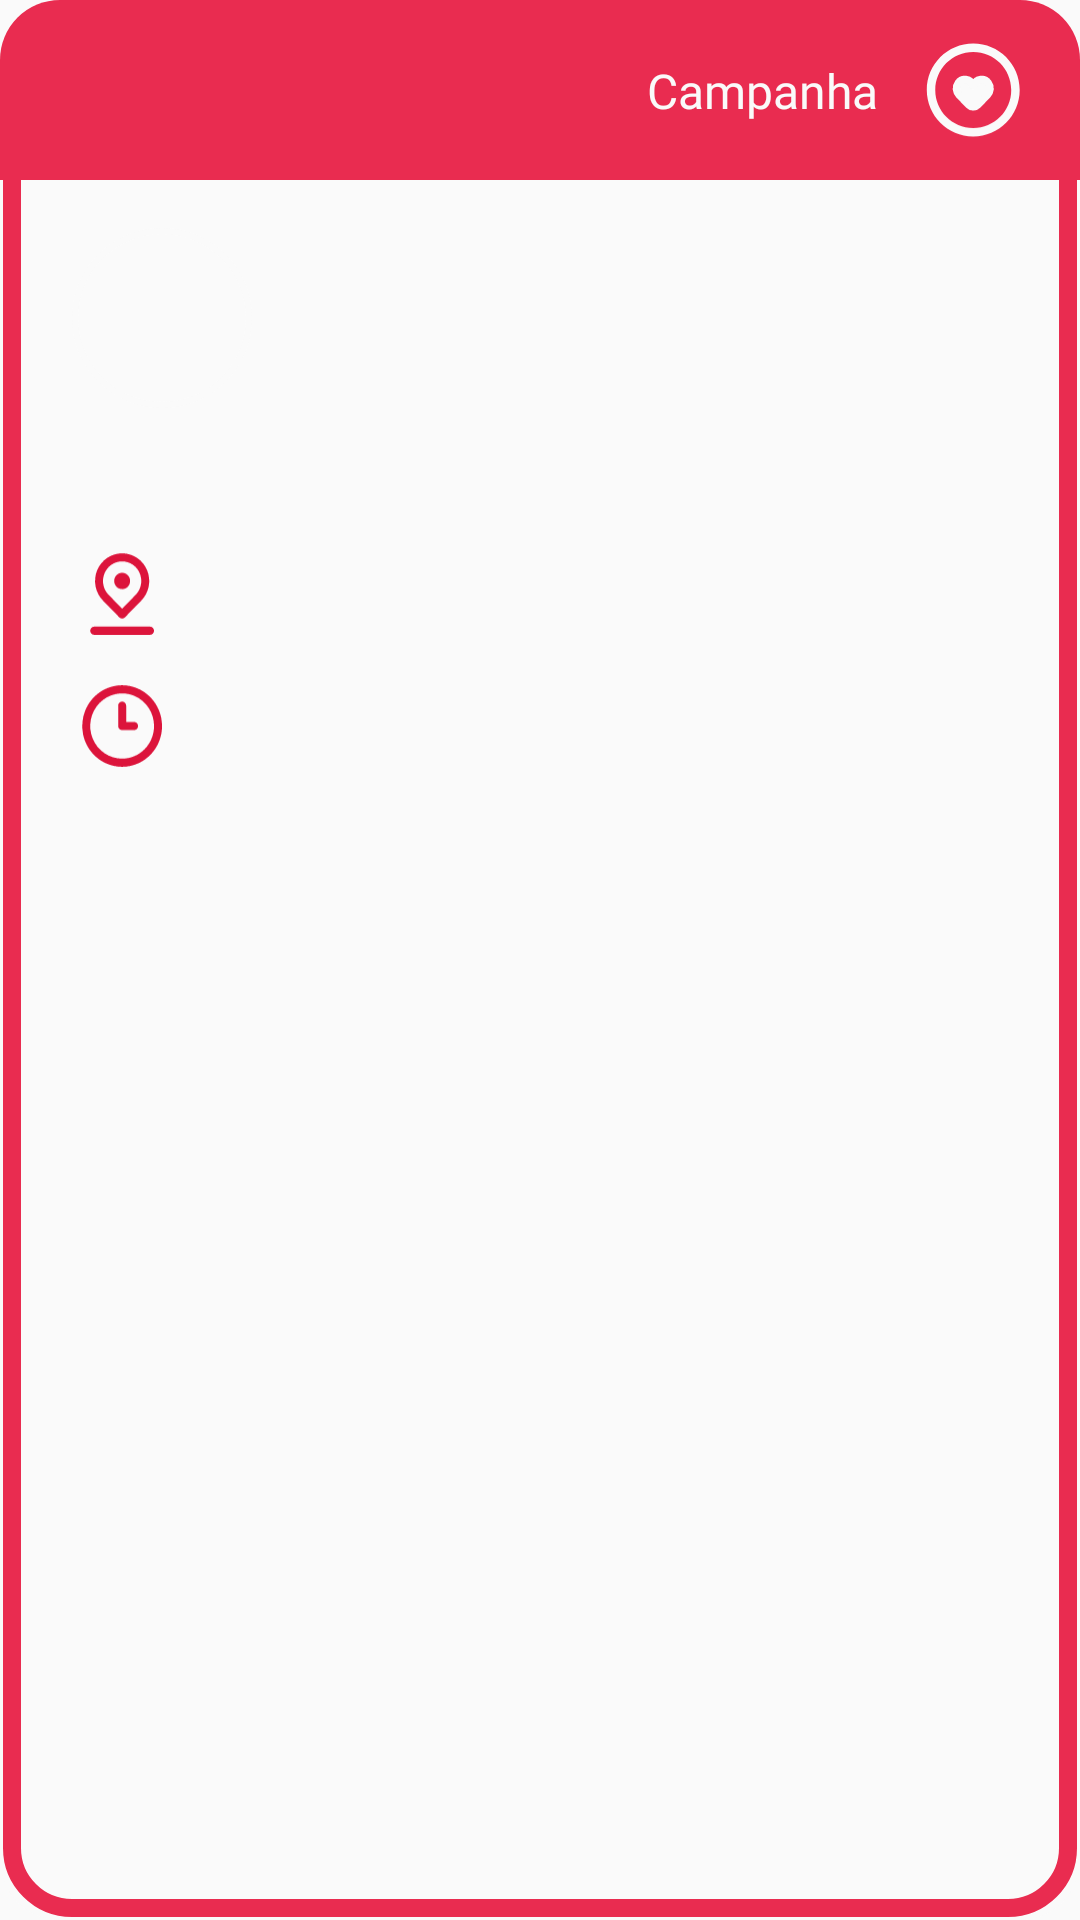

Layout XML and referenced resources for this Android screen:
<!-- AndroidManifest.xml: application theme Theme.Doaapp -->
<!-- res/layout/campaign.xml -->
<?xml version="1.0" encoding="utf-8"?>
<androidx.cardview.widget.CardView xmlns:android="http://schemas.android.com/apk/res/android"
    xmlns:app="http://schemas.android.com/apk/res-auto"
    xmlns:tools="http://schemas.android.com/tools"
    android:layout_width="match_parent"
    android:layout_height="wrap_content"
    app:cardCornerRadius="20dp"
    app:cardElevation="0dp"
    app:cardBackgroundColor="@android:color/transparent">

    <androidx.constraintlayout.widget.ConstraintLayout
        android:layout_width="match_parent"
        android:layout_height="match_parent"
        android:background="@drawable/style_campaign_border">

        <androidx.constraintlayout.widget.ConstraintLayout
            android:id="@+id/constraintLayout"
            android:layout_width="match_parent"
            android:layout_height="60dp"
            android:background="@drawable/red_solid"
            app:layout_constraintBottom_toBottomOf="parent"
            app:layout_constraintEnd_toEndOf="parent"
            app:layout_constraintHorizontal_bias="0.4"
            app:layout_constraintStart_toStartOf="parent"
            app:layout_constraintTop_toTopOf="parent"
            app:layout_constraintVertical_bias="0.0">

            <ImageView
                android:id="@+id/imageView2"
                android:layout_width="40dp"
                android:layout_height="40dp"
                android:src="@drawable/iheartcampain"
                app:layout_constraintBottom_toBottomOf="parent"
                app:layout_constraintEnd_toEndOf="parent"
                app:layout_constraintHorizontal_bias="0.95"
                app:layout_constraintStart_toStartOf="parent"
                app:layout_constraintTop_toTopOf="parent" />

            <TextView
                android:id="@+id/textView"
                android:layout_width="wrap_content"
                android:layout_height="wrap_content"
                android:fontFamily="@font/publicsans_bold"
                android:text="Campanha"
                android:textColor="@color/white"
                android:textSize="16sp"
                app:layout_constraintBottom_toBottomOf="parent"
                app:layout_constraintEnd_toStartOf="@+id/imageView2"
                app:layout_constraintHorizontal_bias="0.95"
                app:layout_constraintStart_toStartOf="parent"
                app:layout_constraintTop_toTopOf="parent" />
        </androidx.constraintlayout.widget.ConstraintLayout>

        <ImageView
            android:id="@+id/institutionImage"
            android:layout_width="60dp"
            android:layout_height="60dp"
            android:layout_marginStart="24dp"
            android:layout_marginTop="16dp"
            app:layout_constraintStart_toStartOf="parent"
            app:layout_constraintTop_toBottomOf="@+id/constraintLayout"
            tools:srcCompat="@tools:sample/avatars"
            android:background="@drawable/style_profile_image"/>

        <TextView
            android:id="@+id/institutionName"
            android:layout_width="wrap_content"
            android:layout_height="wrap_content"
            android:layout_marginStart="16dp"
            android:layout_marginTop="36dp"
            android:textColor="@color/black_text_emphasis"
            android:textSize="20sp"
            app:layout_constraintEnd_toEndOf="parent"
            app:layout_constraintHorizontal_bias="0.0"
            app:layout_constraintStart_toEndOf="@+id/institutionImage"
            app:layout_constraintTop_toBottomOf="@+id/constraintLayout" />

        <TextView
            android:id="@+id/description"
            android:layout_width="360dp"
            android:layout_height="wrap_content"
            android:layout_marginStart="24dp"
            android:layout_marginTop="16dp"
            android:layout_marginEnd="24dp"
            android:textColor="@color/black_text_emphasis"
            app:layout_constraintEnd_toEndOf="parent"
            app:layout_constraintHorizontal_bias="0.0"
            app:layout_constraintStart_toStartOf="parent"
            app:layout_constraintTop_toBottomOf="@+id/institutionImage" />

        <ImageView
            android:id="@+id/imageView3"
            android:layout_width="34dp"
            android:layout_height="34dp"
            android:layout_marginStart="24dp"
            android:layout_marginTop="10dp"
            app:layout_constraintStart_toStartOf="parent"
            app:layout_constraintTop_toBottomOf="@+id/description"
            app:srcCompat="@drawable/ilocal" />

        <ImageView
            android:id="@+id/imageView4"
            android:layout_width="34dp"
            android:layout_height="34dp"
            android:layout_marginStart="24dp"
            android:layout_marginTop="10dp"
            app:layout_constraintStart_toStartOf="parent"
            app:layout_constraintTop_toBottomOf="@+id/imageView3"
            app:srcCompat="@drawable/iclock" />

        <TextView
            android:id="@+id/local"
            android:layout_width="wrap_content"
            android:layout_height="wrap_content"
            android:layout_marginStart="16dp"
            android:layout_marginTop="20dp"
            android:textColor="@color/black_text_emphasis"
            app:layout_constraintStart_toEndOf="@+id/imageView3"
            app:layout_constraintTop_toBottomOf="@+id/description" />

        <TextView
            android:id="@+id/date"
            android:layout_width="wrap_content"
            android:layout_height="wrap_content"
            android:layout_marginStart="16dp"
            android:layout_marginTop="20dp"
            android:textColor="@color/black_text_emphasis"
            app:layout_constraintStart_toEndOf="@+id/imageView4"
            app:layout_constraintTop_toBottomOf="@+id/local" />

        <androidx.recyclerview.widget.RecyclerView
            android:id="@+id/imageListView"
            android:layout_width="match_parent"
            android:layout_height="350dp"
            android:layout_marginStart="6dp"
            android:layout_marginTop="32dp"
            android:layout_marginEnd="6dp"
            android:orientation="horizontal"
            app:layout_constraintEnd_toEndOf="parent"
            app:layout_constraintStart_toStartOf="parent"
            app:layout_constraintTop_toBottomOf="@+id/imageView4" />

    </androidx.constraintlayout.widget.ConstraintLayout>
</androidx.cardview.widget.CardView>
<!-- resources referenced by this layout -->
<resources>
  <color name="black_text_emphasis">#2A2A2A</color>
  <color name="white">#FAFAFA</color>
  <!-- drawable iclock (drawable) -->
  <vector xmlns:android="http://schemas.android.com/apk/res/android"
      android:width="25dp"
      android:height="24dp"
      android:viewportWidth="25"
      android:viewportHeight="24">
    <path
        android:pathData="M15.222,11H13.267V7C13.267,6.735 13.164,6.48 12.98,6.293C12.797,6.105 12.548,6 12.289,6C12.03,6 11.781,6.105 11.598,6.293C11.414,6.48 11.311,6.735 11.311,7V12C11.311,12.265 11.414,12.52 11.598,12.707C11.781,12.895 12.03,13 12.289,13H15.222C15.482,13 15.73,12.895 15.914,12.707C16.097,12.52 16.2,12.265 16.2,12C16.2,11.735 16.097,11.48 15.914,11.293C15.73,11.105 15.482,11 15.222,11ZM12.289,2C10.355,2 8.465,2.586 6.857,3.685C5.249,4.784 3.996,6.346 3.256,8.173C2.515,10 2.322,12.011 2.699,13.951C3.076,15.891 4.008,17.673 5.375,19.071C6.743,20.47 8.485,21.422 10.382,21.808C12.278,22.194 14.244,21.996 16.031,21.239C17.817,20.482 19.344,19.2 20.419,17.556C21.493,15.911 22.067,13.978 22.067,12C22.064,9.349 21.033,6.807 19.2,4.932C17.367,3.057 14.881,2.003 12.289,2ZM12.289,20C10.742,20 9.23,19.531 7.943,18.652C6.657,17.773 5.654,16.523 5.062,15.061C4.47,13.6 4.315,11.991 4.617,10.439C4.919,8.887 5.664,7.462 6.758,6.343C7.852,5.224 9.246,4.462 10.763,4.154C12.28,3.845 13.853,4.003 15.282,4.609C16.712,5.214 17.933,6.24 18.793,7.555C19.653,8.871 20.111,10.418 20.111,12C20.109,14.121 19.284,16.154 17.817,17.654C16.351,19.154 14.363,19.998 12.289,20Z"
        android:fillColor="#DC143B"/>
  </vector>
  <!-- drawable iheartcampain (drawable) -->
  <vector xmlns:android="http://schemas.android.com/apk/res/android"
      android:width="31dp"
      android:height="30dp"
      android:viewportWidth="31"
      android:viewportHeight="30">
    <path
        android:pathData="M27.822,15C27.822,21.627 22.45,27 15.822,27C9.195,27 3.822,21.627 3.822,15C3.822,8.373 9.195,3 15.822,3C22.45,3 27.822,8.373 27.822,15ZM6.009,15C6.009,20.42 10.403,24.813 15.822,24.813C21.242,24.813 25.635,20.42 25.635,15C25.635,9.581 21.242,5.187 15.822,5.187C10.403,5.187 6.009,9.581 6.009,15Z"
        android:fillColor="#FAFAFA"/>
    <path
        android:pathData="M12.177,16.234L14.737,18.878C15.33,19.492 16.314,19.492 16.908,18.878L19.467,16.234C20.253,15.421 20.351,14.165 19.699,13.241L19.646,13.165C18.699,11.823 16.635,12.09 16.062,13.63C15.979,13.852 15.665,13.852 15.583,13.63C15.01,12.09 12.946,11.823 11.999,13.165L11.946,13.241C11.294,14.165 11.391,15.421 12.177,16.234Z"
        android:strokeWidth="2"
        android:fillColor="#FAFAFA"
        android:strokeColor="#FAFAFA"/>
  </vector>
  <!-- drawable red_solid (drawable) -->
  <?xml version="1.0" encoding="utf-8"?>
  <shape xmlns:android="http://schemas.android.com/apk/res/android">
      <solid android:color="@color/red_principal"/>
  </shape>
  <!-- drawable style_campaign_border (drawable) -->
  <?xml version="1.0" encoding="utf-8"?>
  <layer-list xmlns:android="http://schemas.android.com/apk/res/android">
      
      <item>
          <shape android:shape="rectangle">
              <solid android:color="@color/white" />
              <corners android:radius="20dp" />
          </shape>
      </item>
      
      <item android:left="1dp" android:right="1dp" android:top="1dp" android:bottom="1dp">
          <shape android:shape="rectangle">
              <stroke android:width="6dp" android:color="@color/red_principal" />
              <corners android:radius="20dp" />
          </shape>
      </item>
  </layer-list>
  <!-- drawable style_profile_image (drawable) -->
  <?xml version="1.0" encoding="utf-8"?>
  <shape xmlns:android="http://schemas.android.com/apk/res/android"
      android:shape="oval">
      <solid android:color="@android:color/transparent" />
      <stroke android:width="2dp" android:color="@color/white" />
  </shape>
  <style name="Theme.Doaapp" parent="Base.Theme.Doaapp" />
  <color name="red_principal">#E92C50</color>
  <style name="Base.Theme.Doaapp" parent="Theme.AppCompat.DayNight.NoActionBar">
          
          
      </style>
</resources>
